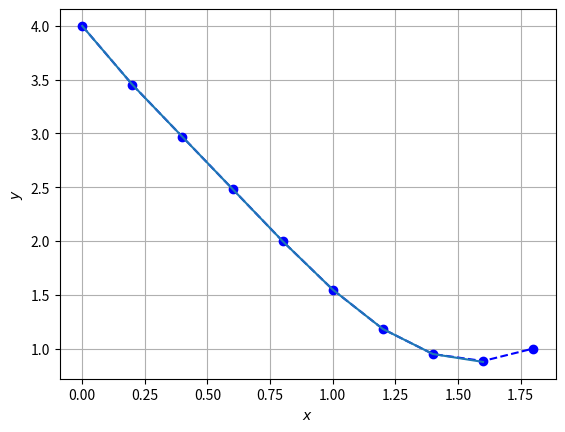

Python code for this plot:
import numpy as np
import matplotlib.pyplot as plt
import pandas as pan


def Eiler(x, h):
    n = np.size(x)
    y = np.zeros((n))
    y[0] = 4
    for i in range(0, len(x) - 1):
        y[i + 1] = y[i]+h*((1 / (x[i] + 2)) + 2 * np.log(2 * x[i] + 4) + 2 * np.cos(2 * x[i]) - 2 * np.sin(2 * x[i]) - 2 * y[i])
        i += 1
    return y


def progom(x, y):
    n = np.size(x) - 1
    h = np.arange(0, n, 1.0)
    h[0:n] = x[1:n + 1] - x[0:n]
    A = np.zeros((n), dtype=float)
    A[1:n - 1] = h[1:n - 1]
    B = np.zeros((n), dtype=float)
    B[0:n - 1] = 2 * (h[0:n - 1] + h[1:n])
    C = np.zeros((n))
    C[0:n - 2] = h[1:n - 1]
    C[n - 1] = 0
    D = np.zeros((n - 1), dtype=float)
    for i in range(0, n - 1):
        D[i] = 6 * ((y[i + 2] - y[i + 1]) / h[i + 1] - (y[i + 1] - y[i]) / h[i])
    Q = np.zeros((n), dtype=float)
    R = np.zeros((n + 1), dtype=float)
    for i in range(0, n - 1):
        Q[i + 1] = -(C[i] / (B[i] + A[i] * Q[i]))
        R[i + 1] = (D[i] - A[i] * R[i]) / (B[i] + A[i] * Q[i])
    M = np.zeros((n), dtype=float)
    M[n - 1] = R[n]
    for i in range(n - 2, 0, -1):
        M[i] = Q[i + 1] * M[i + 1] + R[i + 1]
    M = np.insert(M, 0, 0)
    M = np.append(M, [0])
    return M


def interval(x, x1):
    n = np.size(x)
    n1 = np.size(x1)
    itr = np.zeros(n1,dtype=int)
    j = 0
    for i in range(0, n1 - 1):
        if (x1[i] < x[0]):
            itr[i] = -1
            continue
        if (x1[i] > x[n - 1]):
            itr[i] = n - 1
        while (j <= n - 2):
            if (x1[i] >= x[j]) and (x1[i] <= x[j + 1]):
                itr[i] = j
                i += 1
                break
            else:
                j += 1
    itr[-1] = itr[-2]
    return itr


def spline_val(x, y, x1, itr, M):
    n = np.size(x) - 1
    n1 = np.size(x1)
    y1 = np.zeros((n1), dtype=float)
    h = np.arange(1, n + 1, 1.0)
    h[0:n] = x[1:n + 1] - x[0:n]
    i = 0
    while (i <= n1 - 1):
        j = itr[i]
        if (j == -1):
            y1[i] = y[0] + ((x[0] - x[1]) * M[1] / 6 + (y[1] - y[0]) / (x[1] - x[0])) * (x1[i] - x[0])
            i += 1
        if (j > -1 and j <= n):
            y1[i] = y1[i] = (1 / (6 * h[j])) * ((M[j] * (x[j + 1] - x1[i]) ** 3) + M[j + 1] * (x1[i] - x[j]) ** 3) + (
                        1 / h[j]) * ((y[j] - ((M[j] * h[j] ** 2) / 6)) * (x[j + 1] - x1[i]) + (
                        y[j + 1] - ((M[j + 1] * h[j] ** 2) / 6)) * (x1[i] - (x[j])))
            i += 1
        if (j == n + 1):
            y1[i] = y1[i] = y[n + 1] + ((x[n + 1] - x[n]) * M[n] / 6 + (y[n + 1] - y[n]) / (x[n + 1] - x[n])) * (
                        x1[i] - x[n + 1])
            i += 1
    return y1


h = 0.2
x = np.arange(0, 2, h)
y = Eiler(x, h)
df = pan.DataFrame({"расчетные ": x, 'значения': y})
print(df)
M = progom(x, y)
a = np.min(x)
b = np.max(x)
x2 = np.arange(a, b, h)
itr = interval(x, x2)
y2 = spline_val(x, y, x2, itr, M)
fig, ax = plt.subplots()
ax.plot(x, y, 'bo--', x2, y2)
ax.set_xlabel("$x$")
ax.set_ylabel("$y$")
plt.grid()
plt.show()
